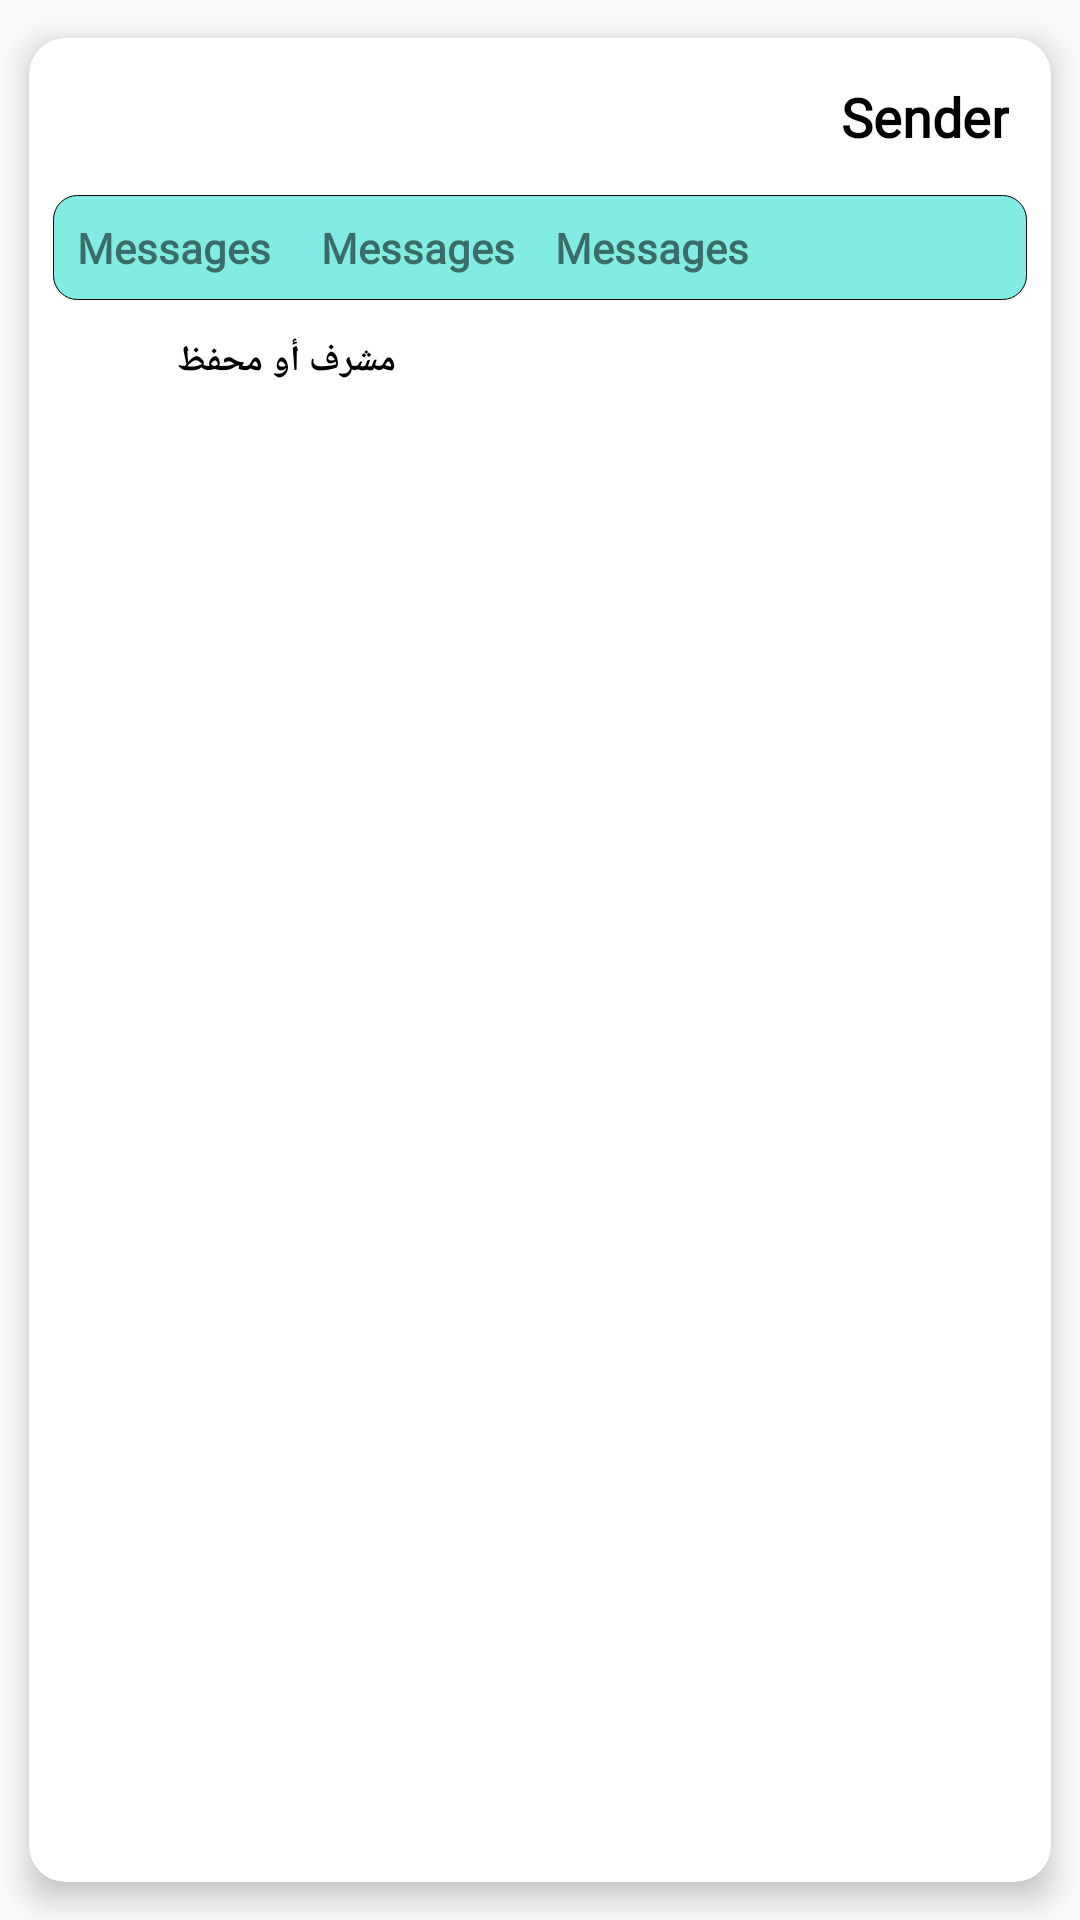

Here is an Android app screen rendered from its layout file. Give the layout XML and the strings, colors and styles it references.
<!-- AndroidManifest.xml: application theme Theme.AppCompat.DayNight.NoActionBar -->
<!-- res/layout/custom_message_student.xml -->
<?xml version="1.0" encoding="utf-8"?>
<androidx.cardview.widget.CardView xmlns:android="http://schemas.android.com/apk/res/android"
    android:layout_width="match_parent"
    android:layout_height="wrap_content"
    xmlns:app="http://schemas.android.com/apk/res-auto"
    app:cardCornerRadius="12dp"
    app:cardUseCompatPadding="true"
    app:cardElevation="6dp"
    >

    <RelativeLayout
        android:layout_width="match_parent"
        android:layout_height="wrap_content"
        >


        <TextView
            android:id="@+id/custom_message_tv_sender"
            android:layout_width="wrap_content"
            android:layout_height="wrap_content"
            android:layout_alignParentTop="true"
            android:layout_alignParentEnd="true"
            android:layout_marginStart="6dp"
            android:layout_marginTop="6dp"
            android:layout_marginEnd="6dp"
            android:layout_marginBottom="3dp"
            android:fontFamily="@font/cairo_bold"
            android:padding="8dp"
            android:text="@string/sender"
            android:textColor="@color/black"
            android:textSize="18sp"
            android:textStyle="bold" />

        <TextView
            android:id="@+id/custom_message_tv_body"
            android:layout_width="match_parent"
            android:layout_height="wrap_content"
            android:layout_below="@id/custom_message_tv_sender"
            android:layout_alignParentStart="true"
            android:layout_alignParentEnd="true"
            android:layout_marginStart="8dp"
            android:layout_marginTop="3dp"
            android:layout_marginEnd="8dp"
            android:layout_marginBottom="4dp"
            android:background="@drawable/shape_tv_message_body"
            android:fontFamily="@font/cairo_light"
            android:padding="8dp"
            android:text="Messages     Messages    Messages"
            android:textSize="14sp"
            android:textStyle="bold" />

        <LinearLayout
            android:layout_width="wrap_content"
            android:layout_height="wrap_content"
            android:orientation="horizontal"
            android:layout_below="@id/custom_message_tv_body"
            android:layout_alignParentStart="true"
            android:gravity="center_vertical"
            android:layout_marginStart="8dp"
            android:layout_marginBottom="4dp"
            >

            <ImageView
                android:id="@+id/img_card"
                android:layout_width="33dp"
                android:layout_height="33dp"
                android:src="@drawable/ic_card" />

            <TextView
                android:id="@+id/custom_message_tv_category"
                android:layout_width="wrap_content"
                android:layout_height="wrap_content"
                android:fontFamily="@font/cairo_bold"
                android:padding="8dp"
                android:gravity="center"
                android:text="مشرف أو محفظ"
                android:textColor="@color/black"
                android:textSize="12sp"
                android:textStyle="bold" />

        </LinearLayout>

    </RelativeLayout>

</androidx.cardview.widget.CardView>
<!-- resources referenced by this layout -->
<resources>
  <color name="black">#FF000000</color>
  <!-- drawable shape_tv_message_body (drawable-v24) -->
  <?xml version="1.0" encoding="utf-8"?>
  <shape android:shape="rectangle" xmlns:android="http://schemas.android.com/apk/res/android">
  
      <solid android:color="#8003DAC5"/>
      <stroke android:color="@color/black" android:width="0.1dp"/>
      <corners android:radius="8dp"/>
  
  </shape>
  <string name="sender">Sender</string>
</resources>
